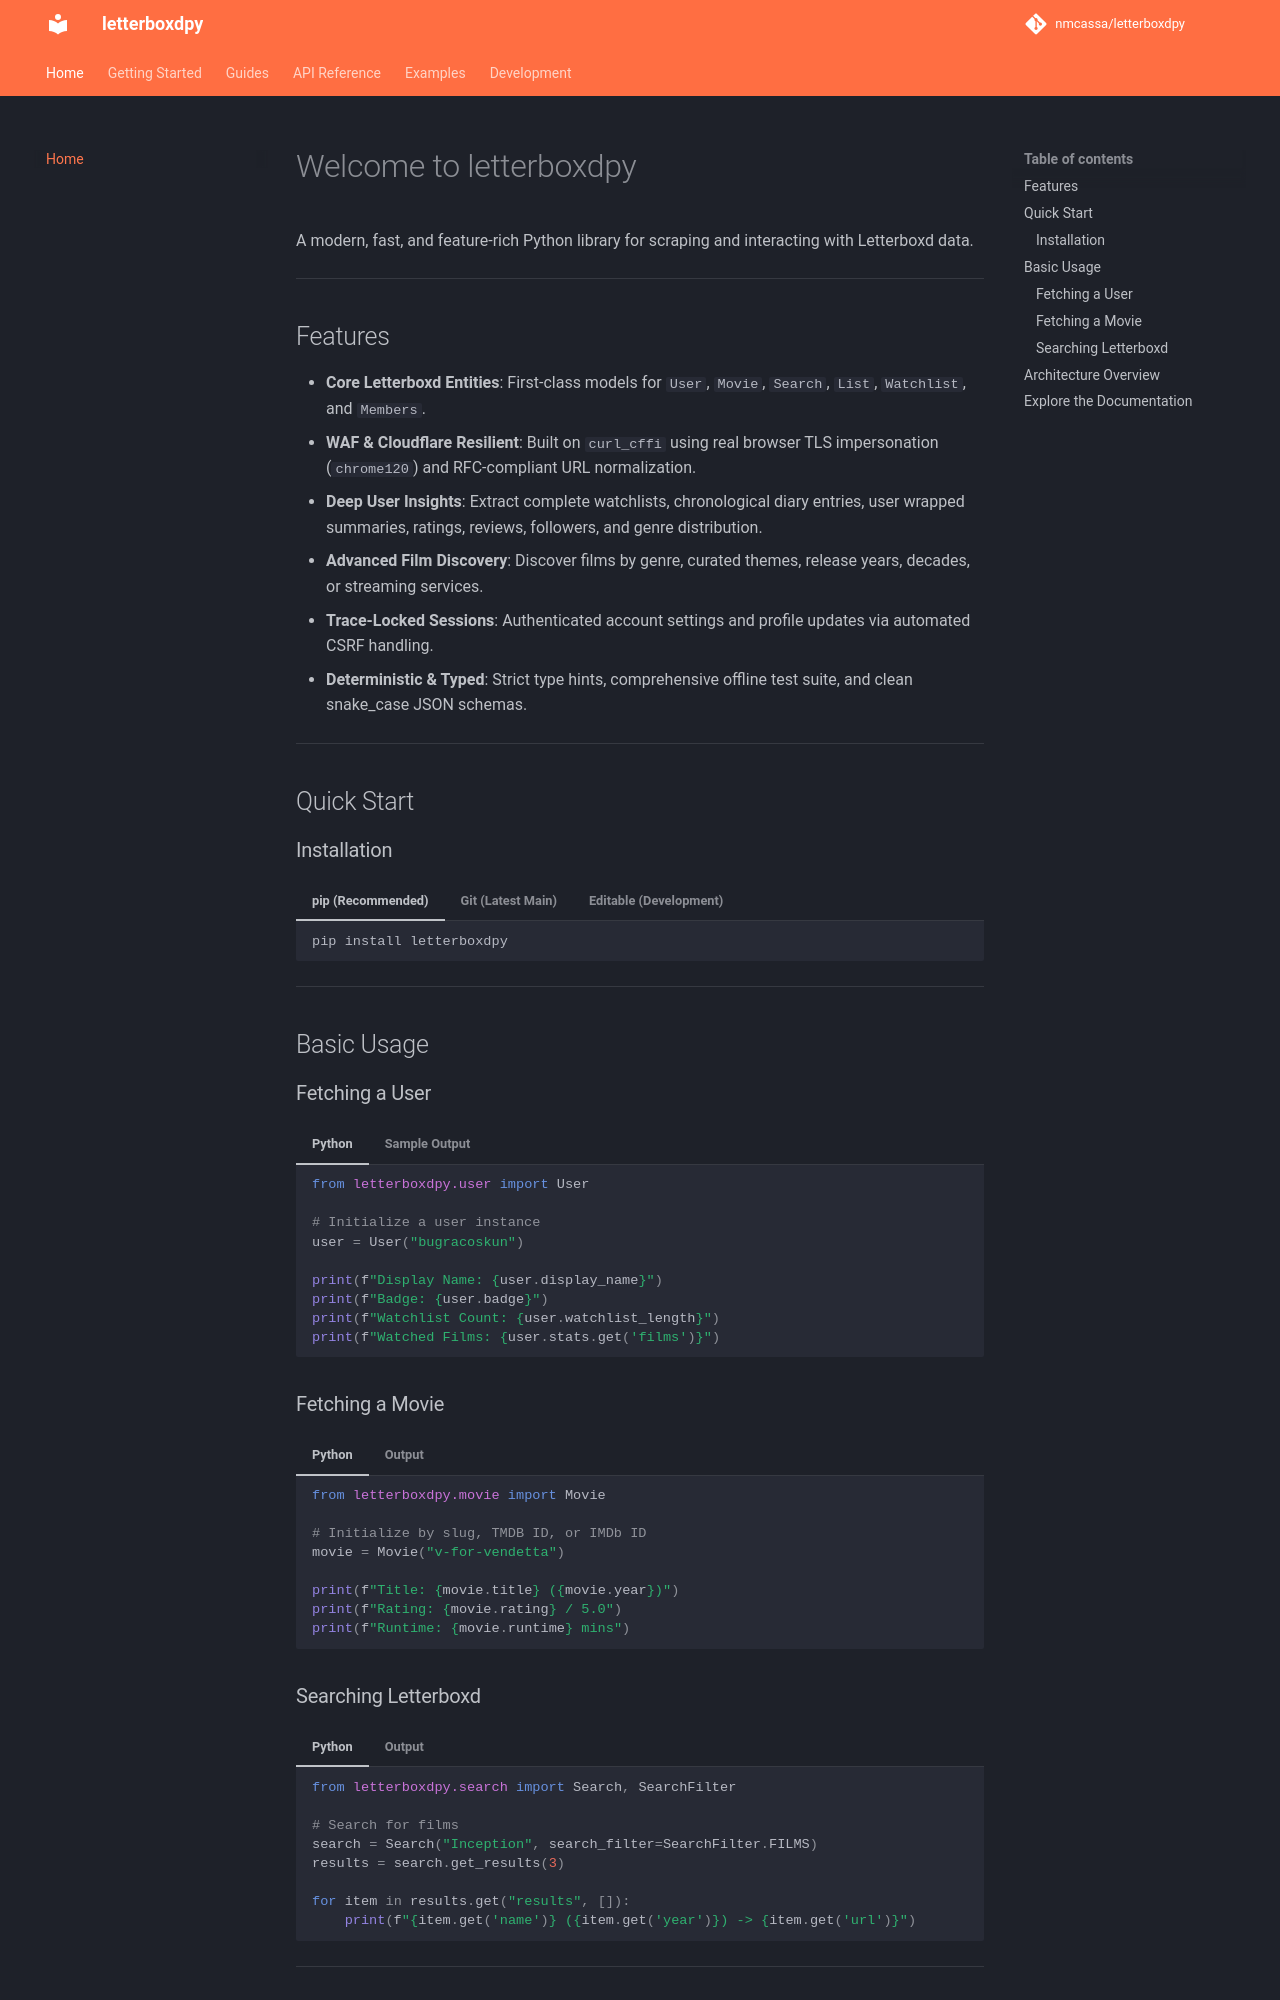

repository: nmcassa/letterboxdpy · page: index.html · generator: mkdocs

# Welcome to letterboxdpy

A modern, fast, and feature-rich Python library for scraping and interacting with Letterboxd data.

---

## Features

- **Core Letterboxd Entities**: First-class models for `User`, `Movie`, `Search`, `List`, `Watchlist`, and `Members`.
- **WAF & Cloudflare Resilient**: Built on `curl_cffi` using real browser TLS impersonation (`chrome120`) and RFC-compliant URL normalization.
- **Deep User Insights**: Extract complete watchlists, chronological diary entries, user wrapped summaries, ratings, reviews, followers, and genre distribution.
- **Advanced Film Discovery**: Discover films by genre, curated themes, release years, decades, or streaming services.
- **Trace-Locked Sessions**: Authenticated account settings and profile updates via automated CSRF handling.
- **Deterministic & Typed**: Strict type hints, comprehensive offline test suite, and clean snake_case JSON schemas.

---

## Quick Start

### Installation

=== "pip (Recommended)"
    ```bash
    pip install letterboxdpy
    ```

=== "Git (Latest Main)"
    ```bash
    pip install git+https://github.com/nmcassa/letterboxdpy.git
    ```

=== "Editable (Development)"
    ```bash
    git clone https://github.com/nmcassa/letterboxdpy.git
    cd letterboxdpy
    pip install -e ".[dev,docs,examples]"
    ```

---

## Basic Usage

### Fetching a User

=== "Python"
    ```python
    from letterboxdpy.user import User

    # Initialize a user instance
    user = User("bugracoskun")

    print(f"Display Name: {user.display_name}")
    print(f"Badge: {user.badge}")
    print(f"Watchlist Count: {user.watchlist_length}")
    print(f"Watched Films: {user.stats.get('films')}")
    ```

=== "Sample Output"
    ```text
    Display Name: bugra
    Badge: patron
    Watchlist Count: 150
    Watched Films: 500
    ```

### Fetching a Movie

=== "Python"
    ```python
    from letterboxdpy.movie import Movie

    # Initialize by slug, TMDB ID, or IMDb ID
    movie = Movie("v-for-vendetta")

    print(f"Title: {movie.title} ({movie.year})")
    print(f"Rating: {movie.rating} / 5.0")
    print(f"Runtime: {movie.runtime} mins")
    ```

=== "Output"
    ```text
    Title: V for Vendetta (2005)
    Rating: 3.84 / 5.0
    Runtime: 132 mins
    ```

### Searching Letterboxd

=== "Python"
    ```python
    from letterboxdpy.search import Search, SearchFilter

    # Search for films
    search = Search("Inception", search_filter=SearchFilter.FILMS)
    results = search.get_results(3)

    for item in results.get("results", []):
        print(f"{item.get('name')} ({item.get('year')}) -> {item.get('url')}")
    ```

=== "Output"
    ```text
    Inception (2010) -> https://letterboxd.com/film/inception/
    ```

---
